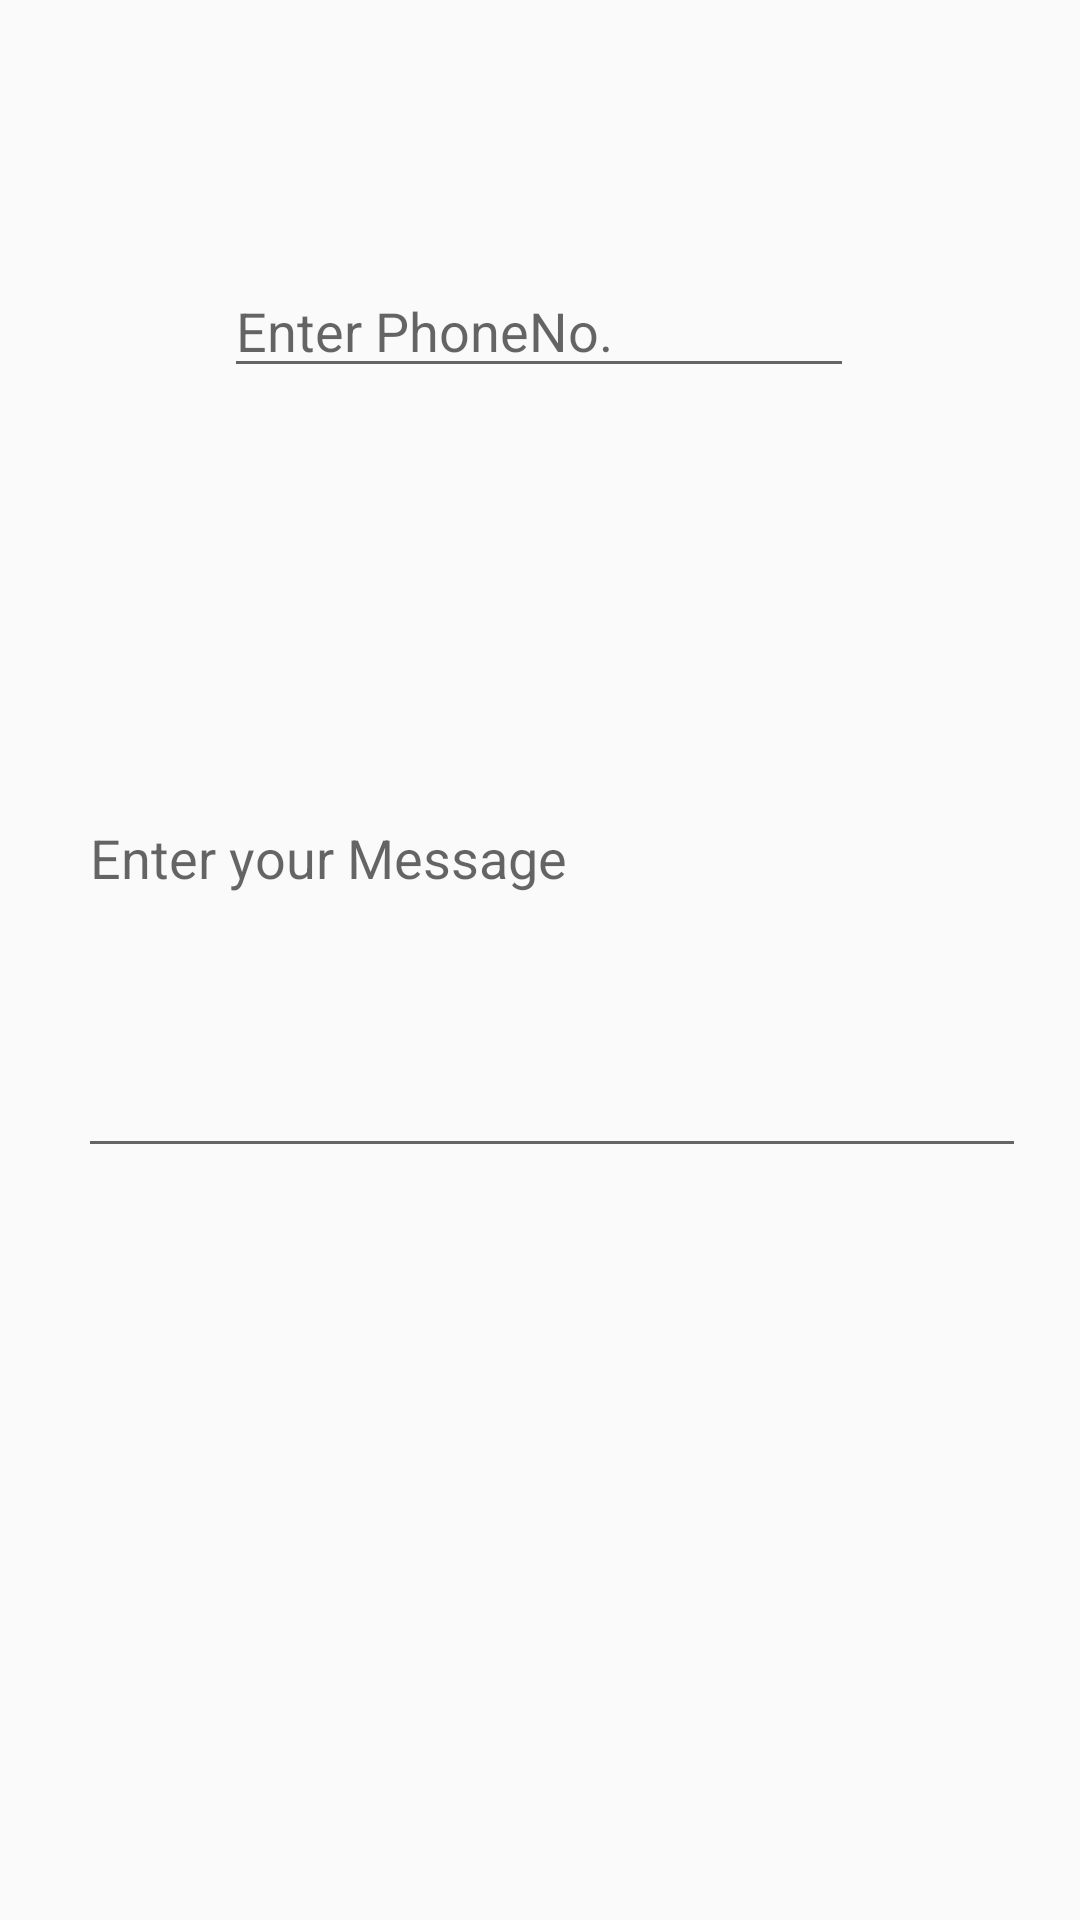

Reconstruct the res/layout file that produces this screen, plus the resources it refers to.
<!-- AndroidManifest.xml: application theme Theme.SummerProject -->
<!-- res/layout/activity_message.xml -->
<?xml version="1.0" encoding="utf-8"?>
<androidx.constraintlayout.widget.ConstraintLayout xmlns:android="http://schemas.android.com/apk/res/android"
    xmlns:app="http://schemas.android.com/apk/res-auto"
    xmlns:tools="http://schemas.android.com/tools"
    android:layout_width="match_parent"
    android:layout_height="match_parent"
    tools:context=".Message">

    <ImageButton
        android:id="@+id/imageButton19"
        android:layout_width="wrap_content"
        android:layout_height="wrap_content"
        android:layout_marginStart="16dp"
        android:layout_marginTop="16dp"
        android:background="@color/white"
        app:layout_constraintStart_toStartOf="parent"
        app:layout_constraintTop_toTopOf="parent"
        app:srcCompat="@drawable/ic_baseline_arrow_back_ios_24" />

    <EditText
        android:id="@+id/editTextMsg"
        android:layout_width="316dp"
        android:layout_height="210dp"
        android:layout_marginTop="50dp"
        android:ems="10"
        android:hint="Enter your Message"
        android:inputType="textPersonName"
        app:layout_constraintEnd_toEndOf="parent"
        app:layout_constraintHorizontal_bias="0.589"
        app:layout_constraintStart_toStartOf="parent"
        app:layout_constraintTop_toBottomOf="@+id/editTextPhone" />

    <ImageButton
        android:id="@+id/imageButton13"
        android:layout_width="wrap_content"
        android:layout_height="wrap_content"
        android:layout_marginTop="50dp"
        android:background="@color/white"
        app:layout_constraintEnd_toEndOf="parent"
        app:layout_constraintHorizontal_bias="0.498"
        app:layout_constraintStart_toStartOf="parent"
        app:layout_constraintTop_toBottomOf="@+id/editTextMsg"
        app:srcCompat="@drawable/ic_send" />

    <EditText
        android:id="@+id/editTextPhone"
        android:layout_width="wrap_content"
        android:layout_height="wrap_content"
        android:layout_marginTop="88dp"
        android:ems="10"
        android:hint="Enter PhoneNo."
        android:inputType="phone"
        app:layout_constraintEnd_toEndOf="parent"
        app:layout_constraintHorizontal_bias="0.497"
        app:layout_constraintStart_toStartOf="parent"
        app:layout_constraintTop_toTopOf="parent" />
</androidx.constraintlayout.widget.ConstraintLayout>
<!-- resources referenced by this layout -->
<resources>
  <style name="Theme.SummerProject" parent="Theme.AppCompat.DayNight.NoActionBar">
          
          <item name="colorPrimary">@color/purple_500</item>
          <item name="colorPrimaryVariant">@color/purple_700</item>
          <item name="colorOnPrimary">@color/white</item>
          
          <item name="colorSecondary">@color/teal_200</item>
          <item name="colorSecondaryVariant">@color/teal_700</item>
          <item name="colorOnSecondary">@color/black</item>
          
          <item name="android:statusBarColor" tools:targetApi="l">?attr/colorPrimaryVariant</item>
          
      </style>
  <!-- not gathered from this repository: default colours our renderer supplied (Android Studio template values) -->
  <color name="purple_500">#FF6200EE</color>
  <color name="purple_700">#FF3700B3</color>
  <color name="teal_200">#FF03DAC5</color>
  <color name="teal_700">#FF018786</color>
  <color name="black">#FF000000</color>
  <color name="white">#FFFFFFFF</color>
</resources>
